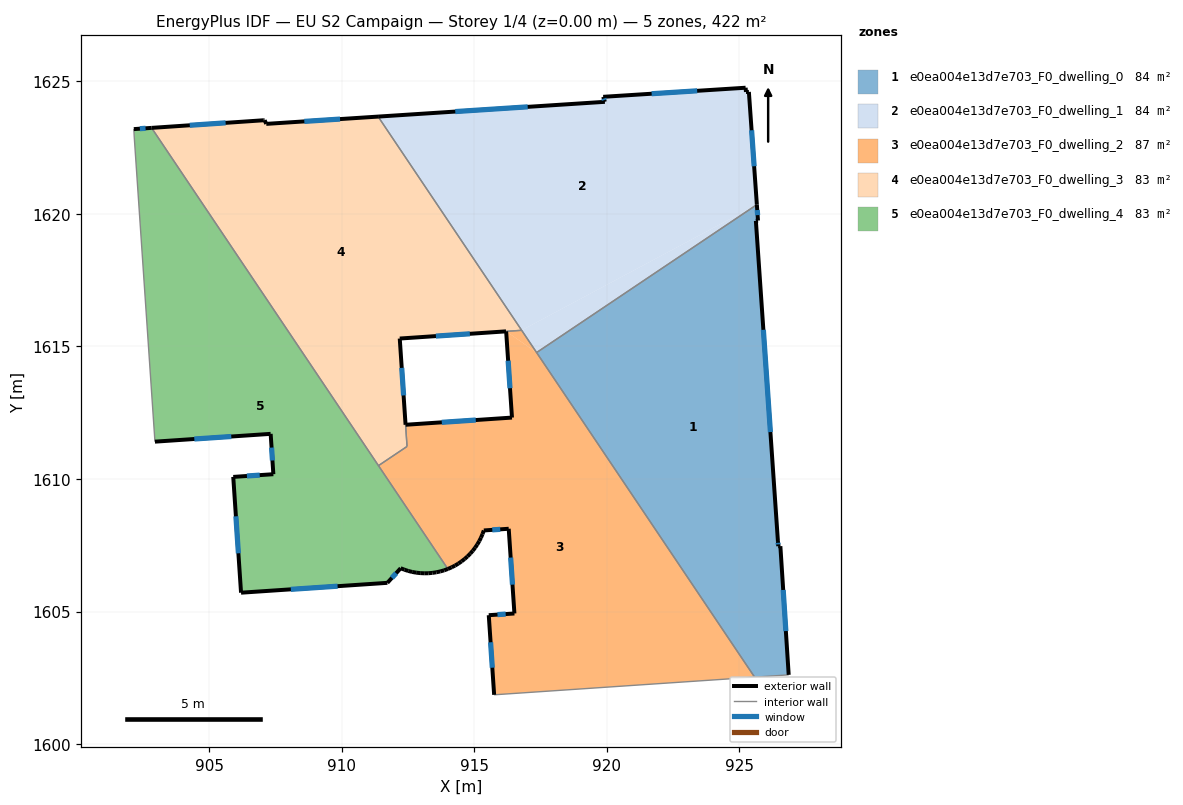
=== STOREY PLAN SPEC (per zone: floor XY polygon, exterior-wall plan segments, windows/doors) ===
zone 1: e0ea004e13d7e703_F0_dwelling_0  (84.4 m²)
  floor: (925.66, 1620.35) (925.70, 1619.75) (925.62, 1619.74) (926.45, 1607.66) (926.47, 1607.47) (926.55, 1607.47) (926.86, 1602.61) (925.57, 1602.53) (917.35, 1614.77)
  exterior wall: (926.45, 1607.66) – (925.62, 1619.74)  [12.1 m]
    window: (926.17, 1611.77) – (925.90, 1615.63)  [3.7 m²]
  exterior wall: (926.47, 1607.47) – (926.45, 1607.66)  [0.2 m]
    window: (926.46, 1607.53) – (926.46, 1607.60)  [0.1 m²]
  exterior wall: (926.55, 1607.47) – (926.47, 1607.47)  [0.1 m]
  exterior wall: (926.86, 1602.61) – (926.55, 1607.47)  [4.9 m]
    window: (926.75, 1604.26) – (926.65, 1605.82)  [1.5 m²]
  exterior wall: (925.70, 1619.75) – (925.66, 1620.35)  [0.6 m]
    window: (925.69, 1619.96) – (925.67, 1620.15)  [0.2 m²]
  exterior wall: (925.62, 1619.74) – (925.70, 1619.75)  [0.1 m]
  interior walls: 3
zone 2: e0ea004e13d7e703_F0_dwelling_1  (84.4 m²)
  floor: (925.66, 1620.35) (917.35, 1614.77) (916.79, 1615.61)
  floor: (925.36, 1624.60) (925.66, 1620.35) (916.79, 1615.61) (911.37, 1623.67) (919.93, 1624.23) (919.86, 1624.42) (925.23, 1624.76) (925.25, 1624.60)
  exterior wall: (925.36, 1624.60) – (925.25, 1624.60)  [0.1 m]
  exterior wall: (925.66, 1620.35) – (925.36, 1624.60)  [4.3 m]
    window: (925.56, 1621.80) – (925.46, 1623.16)  [1.3 m²]
  exterior wall: (919.93, 1624.23) – (911.37, 1623.67)  [8.6 m]
    window: (917.01, 1624.04) – (914.28, 1623.86)  [2.6 m²]
  exterior wall: (919.86, 1624.42) – (919.93, 1624.23)  [0.2 m]
    window: (919.88, 1624.35) – (919.90, 1624.29)  [0.1 m²]
  exterior wall: (925.23, 1624.76) – (919.86, 1624.42)  [5.4 m]
    window: (923.41, 1624.65) – (921.69, 1624.54)  [1.6 m²]
  exterior wall: (925.25, 1624.60) – (925.23, 1624.76)  [0.2 m]
  interior walls: 3
zone 3: e0ea004e13d7e703_F0_dwelling_2  (87.2 m²)
  floor: (917.35, 1614.77) (925.57, 1602.53) (915.75, 1601.86) (915.54, 1604.86) (916.51, 1604.93) (916.30, 1608.12) (915.36, 1608.06) (915.31, 1607.92) (915.25, 1607.79) (915.19, 1607.66) (915.11, 1607.53) (915.03, 1607.41) (914.94, 1607.29) (914.85, 1607.18) (914.74, 1607.08) (914.63, 1606.98) (914.52, 1606.89) (914.40, 1606.81) (914.27, 1606.74) (914.15, 1606.67) (914.00, 1606.61) (911.38, 1610.50) (912.46, 1611.23) (912.41, 1612.05) (916.42, 1612.32) (916.20, 1615.57)
  floor: (916.79, 1615.61) (917.35, 1614.77) (916.20, 1615.57)
  exterior wall: (914.28, 1606.74) – (914.40, 1606.81)  [0.1 m]
  exterior wall: (914.15, 1606.67) – (914.28, 1606.74)  [0.1 m]
  exterior wall: (914.00, 1606.61) – (914.15, 1606.67)  [0.2 m]
  exterior wall: (916.42, 1612.32) – (912.41, 1612.05)  [4.0 m]
    window: (915.06, 1612.23) – (913.77, 1612.14)  [1.2 m²]
  exterior wall: (916.20, 1615.57) – (916.42, 1612.32)  [3.3 m]
    window: (916.28, 1614.46) – (916.35, 1613.42)  [1.0 m²]
  exterior wall: (915.55, 1604.86) – (915.75, 1601.86)  [3.0 m]
    window: (915.61, 1603.84) – (915.68, 1602.88)  [0.9 m²]
  exterior wall: (916.51, 1604.93) – (915.55, 1604.86)  [1.0 m]
    window: (916.18, 1604.91) – (915.87, 1604.89)  [0.3 m²]
  exterior wall: (916.30, 1608.12) – (916.51, 1604.93)  [3.2 m]
    window: (916.37, 1607.04) – (916.44, 1606.02)  [1.0 m²]
  exterior wall: (915.36, 1608.06) – (916.30, 1608.12)  [0.9 m]
    window: (915.68, 1608.08) – (915.98, 1608.10)  [0.3 m²]
  exterior wall: (915.31, 1607.92) – (915.36, 1608.06)  [0.1 m]
  exterior wall: (915.25, 1607.79) – (915.31, 1607.92)  [0.1 m]
  exterior wall: (915.19, 1607.66) – (915.25, 1607.79)  [0.1 m]
  exterior wall: (915.11, 1607.53) – (915.19, 1607.66)  [0.1 m]
  exterior wall: (915.03, 1607.41) – (915.11, 1607.53)  [0.1 m]
  exterior wall: (914.94, 1607.29) – (915.03, 1607.41)  [0.1 m]
  exterior wall: (914.85, 1607.18) – (914.94, 1607.29)  [0.1 m]
  exterior wall: (914.74, 1607.08) – (914.85, 1607.18)  [0.1 m]
  exterior wall: (914.64, 1606.98) – (914.74, 1607.08)  [0.1 m]
  exterior wall: (914.52, 1606.89) – (914.64, 1606.98)  [0.1 m]
  exterior wall: (914.40, 1606.81) – (914.52, 1606.89)  [0.1 m]
  interior walls: 7
zone 4: e0ea004e13d7e703_F0_dwelling_3  (83.3 m²)
  floor: (911.37, 1623.67) (916.79, 1615.61) (912.19, 1615.30) (912.46, 1611.23) (911.38, 1610.50) (902.83, 1623.25) (907.06, 1623.54) (907.09, 1623.54) (907.15, 1623.40)
  exterior wall: (907.06, 1623.54) – (902.83, 1623.25)  [4.2 m]
    window: (905.62, 1623.44) – (904.27, 1623.34)  [1.3 m²]
  exterior wall: (907.09, 1623.54) – (907.06, 1623.54)  [0.0 m]
  exterior wall: (907.15, 1623.40) – (907.09, 1623.54)  [0.2 m]
  exterior wall: (911.37, 1623.67) – (907.15, 1623.40)  [4.2 m]
    window: (909.94, 1623.58) – (908.59, 1623.49)  [1.3 m²]
  exterior wall: (912.19, 1615.30) – (916.20, 1615.57)  [4.0 m]
    window: (913.55, 1615.39) – (914.83, 1615.48)  [1.2 m²]
  exterior wall: (912.41, 1612.05) – (912.19, 1615.30)  [3.3 m]
    window: (912.33, 1613.15) – (912.26, 1614.19)  [1.0 m²]
  interior walls: 5
zone 5: e0ea004e13d7e703_F0_dwelling_4  (82.8 m²)
  floor: (902.83, 1623.25) (914.00, 1606.61) (913.86, 1606.56) (913.71, 1606.51) (913.57, 1606.48) (913.42, 1606.46) (913.26, 1606.45) (913.11, 1606.44) (912.96, 1606.45) (912.81, 1606.47) (912.66, 1606.50) (912.51, 1606.53) (912.36, 1606.58) (912.22, 1606.63) (911.72, 1606.08) (906.20, 1605.71) (905.91, 1610.08) (907.42, 1610.18) (907.32, 1611.70) (902.95, 1611.41) (902.17, 1622.90) (902.16, 1623.20)
  exterior wall: (913.42, 1606.46) – (913.57, 1606.48)  [0.2 m]
  exterior wall: (913.26, 1606.45) – (913.42, 1606.46)  [0.2 m]
  exterior wall: (913.11, 1606.44) – (913.26, 1606.45)  [0.2 m]
  exterior wall: (912.96, 1606.45) – (913.11, 1606.44)  [0.2 m]
  exterior wall: (912.81, 1606.47) – (912.96, 1606.45)  [0.2 m]
  exterior wall: (912.66, 1606.50) – (912.81, 1606.47)  [0.2 m]
  exterior wall: (912.51, 1606.53) – (912.66, 1606.50)  [0.2 m]
  exterior wall: (912.36, 1606.58) – (912.51, 1606.53)  [0.2 m]
  exterior wall: (912.22, 1606.63) – (912.36, 1606.58)  [0.2 m]
  exterior wall: (911.72, 1606.08) – (912.22, 1606.63)  [0.7 m]
    window: (911.89, 1606.27) – (912.05, 1606.45)  [0.2 m²]
  exterior wall: (906.20, 1605.71) – (911.72, 1606.08)  [5.5 m]
    window: (908.08, 1605.84) – (909.84, 1605.96)  [1.7 m²]
  exterior wall: (905.91, 1610.08) – (906.20, 1605.71)  [4.4 m]
    window: (906.01, 1608.59) – (906.10, 1607.20)  [1.3 m²]
  exterior wall: (907.42, 1610.18) – (905.91, 1610.08)  [1.5 m]
    window: (906.90, 1610.15) – (906.42, 1610.11)  [0.5 m²]
  exterior wall: (907.32, 1611.70) – (907.42, 1610.18)  [1.5 m]
    window: (907.35, 1611.19) – (907.38, 1610.70)  [0.5 m²]
  exterior wall: (902.95, 1611.41) – (907.32, 1611.70)  [4.4 m]
    window: (904.44, 1611.51) – (905.83, 1611.60)  [1.3 m²]
  exterior wall: (902.83, 1623.25) – (902.16, 1623.20)  [0.7 m]
    window: (902.60, 1623.23) – (902.38, 1623.22)  [0.2 m²]
  exterior wall: (913.86, 1606.56) – (914.00, 1606.61)  [0.1 m]
  exterior wall: (913.71, 1606.51) – (913.86, 1606.56)  [0.2 m]
  exterior wall: (913.57, 1606.48) – (913.71, 1606.51)  [0.2 m]
  interior walls: 4

=== DERIVED (storey summary) ===
Building: EU S2 Campaign
Storey: 1 of 4  (floor level z = 0.00 m)
Storey gross floor area: 422.1 m²
Zones on this storey: 5
  - e0ea004e13d7e703_F0_dwelling_0: floor 84.4 m²; exterior wall 17.9 m (53.8 m²); 4 window(s) 5.4 m²; WWR 10.1%
  - e0ea004e13d7e703_F0_dwelling_1: floor 84.4 m²; exterior wall 18.7 m (56.1 m²); 4 window(s) 5.6 m²; WWR 10.1%
  - e0ea004e13d7e703_F0_dwelling_2: floor 87.2 m²; exterior wall 17.5 m (52.4 m²); 6 window(s) 4.7 m²; WWR 9.0%
  - e0ea004e13d7e703_F0_dwelling_3: floor 83.3 m²; exterior wall 15.9 m (47.8 m²); 4 window(s) 4.8 m²; WWR 10.1%
  - e0ea004e13d7e703_F0_dwelling_4: floor 82.8 m²; exterior wall 20.6 m (61.7 m²); 7 window(s) 5.7 m²; WWR 9.3%
Zone adjacency (shared interzone walls):
  - e0ea004e13d7e703_F0_dwelling_0 ↔ e0ea004e13d7e703_F0_dwelling_1
  - e0ea004e13d7e703_F0_dwelling_0 ↔ e0ea004e13d7e703_F0_dwelling_2
  - e0ea004e13d7e703_F0_dwelling_1 ↔ e0ea004e13d7e703_F0_dwelling_2
  - e0ea004e13d7e703_F0_dwelling_1 ↔ e0ea004e13d7e703_F0_dwelling_3
  - e0ea004e13d7e703_F0_dwelling_2 ↔ e0ea004e13d7e703_F0_dwelling_3
  - e0ea004e13d7e703_F0_dwelling_2 ↔ e0ea004e13d7e703_F0_dwelling_4
  - e0ea004e13d7e703_F0_dwelling_3 ↔ e0ea004e13d7e703_F0_dwelling_4